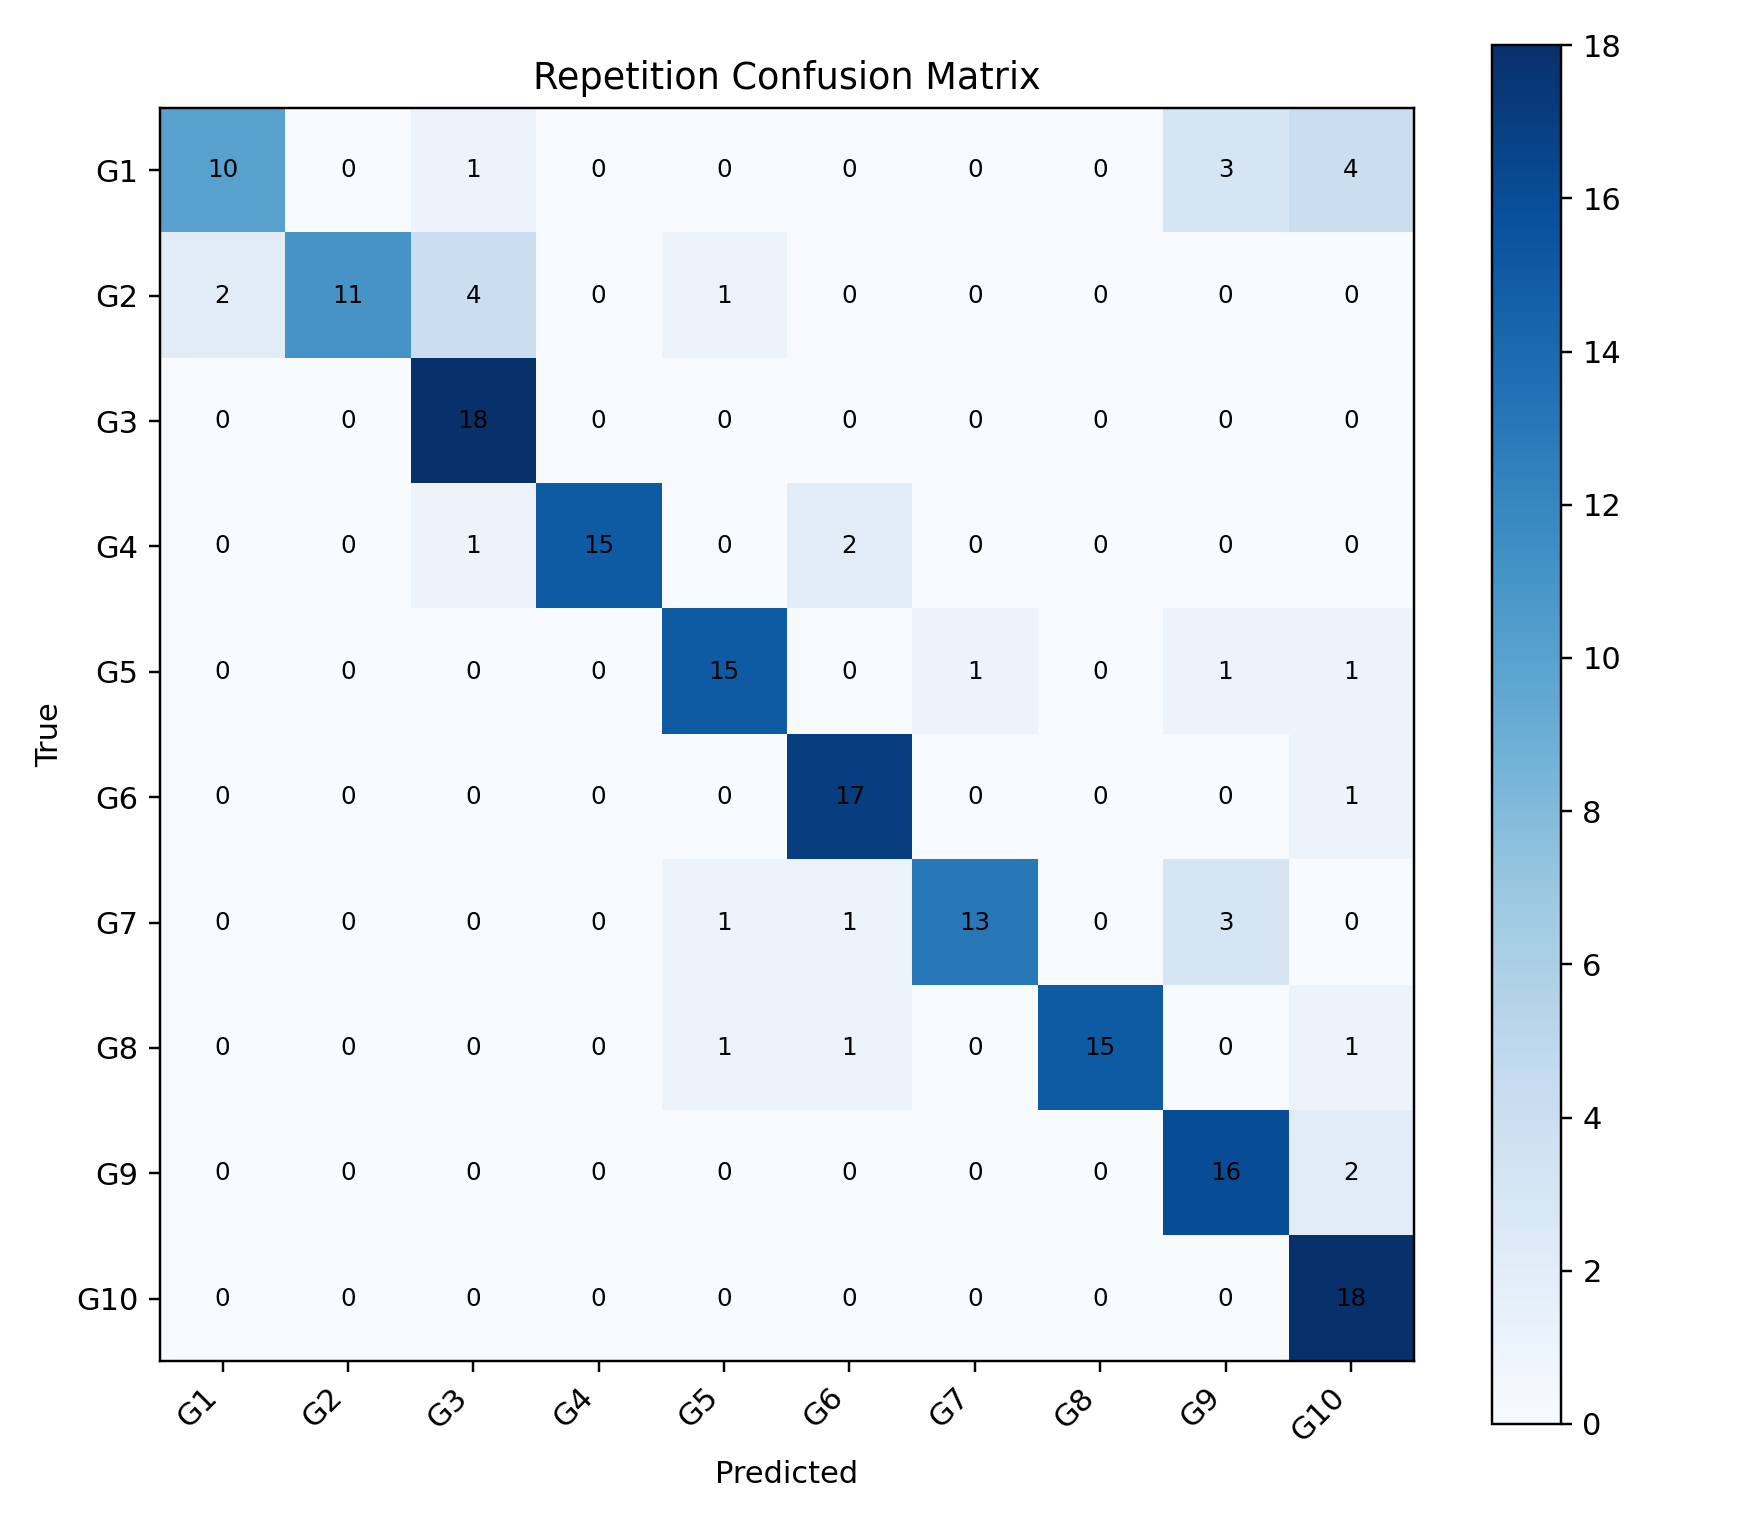

The table this chart was drawn from, first rows:
, G1, G2, G3, G4, G5, G6, G7, G8, G9, G10
G1, 10, 0, 1, 0, 0, 0, 0, 0, 3, 4
G2, 2, 11, 4, 0, 1, 0, 0, 0, 0, 0
G3, 0, 0, 18, 0, 0, 0, 0, 0, 0, 0
G4, 0, 0, 1, 15, 0, 2, 0, 0, 0, 0
G5, 0, 0, 0, 0, 15, 0, 1, 0, 1, 1
G6, 0, 0, 0, 0, 0, 17, 0, 0, 0, 1
G7, 0, 0, 0, 0, 1, 1, 13, 0, 3, 0
G8, 0, 0, 0, 0, 1, 1, 0, 15, 0, 1
G9, 0, 0, 0, 0, 0, 0, 0, 0, 16, 2
G10, 0, 0, 0, 0, 0, 0, 0, 0, 0, 18
